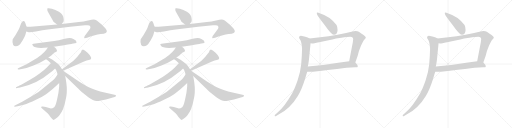
t = 0.00 s
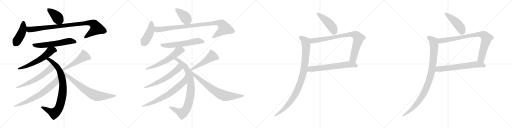
t = 4.44 s
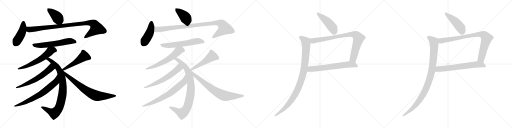
t = 8.88 s
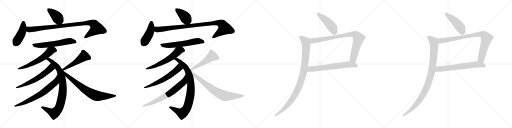
t = 13.32 s
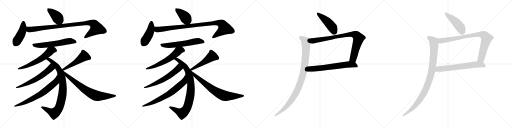
t = 17.75 s
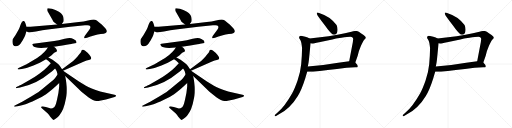
t = 22.19 s

The animated SVG that drew these frames (rendered in a browser with its animation timeline set to each time). Animation: 28 CSS @keyframes rules; one cycle of 22.19 s.

<svg version="1.1" viewBox="0 0 4096 1024" xmlns="http://www.w3.org/2000/svg">
  <g stroke="lightgray" stroke-dasharray="1,1" stroke-width="1" transform="scale(4, 4)">
    <line x1="0" y1="0" x2="256" y2="256"></line>
    <line x1="256" y1="0" x2="0" y2="256"></line>
    <line x1="128" y1="0" x2="128" y2="256"></line>
    <line x1="0" y1="128" x2="256" y2="128"></line>
    <line x1="256" y1="0" x2="512" y2="256"></line>
    <line x1="512" y1="0" x2="256" y2="256"></line>
    <line x1="384" y1="0" x2="384" y2="256"></line>
    <line x1="256" y1="128" x2="512" y2="128"></line>
    <line x1="512" y1="0" x2="768" y2="256"></line>
    <line x1="768" y1="0" x2="512" y2="256"></line>
    <line x1="640" y1="0" x2="640" y2="256"></line>
    <line x1="512" y1="128" x2="768" y2="128"></line>
    <line x1="768" y1="0" x2="1024" y2="256"></line>
    <line x1="1024" y1="0" x2="768" y2="256"></line>
    <line x1="896" y1="0" x2="896" y2="256"></line>
    <line x1="768" y1="128" x2="1024" y2="128"></line>
  </g>
<g transform="scale(1, -1) translate(0, -850)">
   <style type="text/css">
    @keyframes keyframes0 {
      from {
       stroke: black;
       stroke-dashoffset: 403;
       stroke-width: 128;
       }
       57% {
       animation-timing-function: step-end;
       stroke: black;
       stroke-dashoffset: 0;
       stroke-width: 128;
       }
       to {
       stroke: black;
       stroke-width: 1024;
       }
       }
       #make-me-a-hanzi-animation-0 {
         animation: keyframes0 0.577962s both;
         animation-delay: 0.000000s;
         animation-timing-function: linear;
       }
    @keyframes keyframes1 {
      from {
       stroke: black;
       stroke-dashoffset: 437;
       stroke-width: 128;
       }
       59% {
       animation-timing-function: step-end;
       stroke: black;
       stroke-dashoffset: 0;
       stroke-width: 128;
       }
       to {
       stroke: black;
       stroke-width: 1024;
       }
       }
       #make-me-a-hanzi-animation-1 {
         animation: keyframes1 0.605632s both;
         animation-delay: 0.577962s;
         animation-timing-function: linear;
       }
    @keyframes keyframes2 {
      from {
       stroke: black;
       stroke-dashoffset: 960;
       stroke-width: 128;
       }
       76% {
       animation-timing-function: step-end;
       stroke: black;
       stroke-dashoffset: 0;
       stroke-width: 128;
       }
       to {
       stroke: black;
       stroke-width: 1024;
       }
       }
       #make-me-a-hanzi-animation-2 {
         animation: keyframes2 1.031250s both;
         animation-delay: 1.183594s;
         animation-timing-function: linear;
       }
    @keyframes keyframes3 {
      from {
       stroke: black;
       stroke-dashoffset: 597;
       stroke-width: 128;
       }
       66% {
       animation-timing-function: step-end;
       stroke: black;
       stroke-dashoffset: 0;
       stroke-width: 128;
       }
       to {
       stroke: black;
       stroke-width: 1024;
       }
       }
       #make-me-a-hanzi-animation-3 {
         animation: keyframes3 0.735840s both;
         animation-delay: 2.214844s;
         animation-timing-function: linear;
       }
    @keyframes keyframes4 {
      from {
       stroke: black;
       stroke-dashoffset: 596;
       stroke-width: 128;
       }
       66% {
       animation-timing-function: step-end;
       stroke: black;
       stroke-dashoffset: 0;
       stroke-width: 128;
       }
       to {
       stroke: black;
       stroke-width: 1024;
       }
       }
       #make-me-a-hanzi-animation-4 {
         animation: keyframes4 0.735026s both;
         animation-delay: 2.950684s;
         animation-timing-function: linear;
       }
    @keyframes keyframes5 {
      from {
       stroke: black;
       stroke-dashoffset: 866;
       stroke-width: 128;
       }
       74% {
       animation-timing-function: step-end;
       stroke: black;
       stroke-dashoffset: 0;
       stroke-width: 128;
       }
       to {
       stroke: black;
       stroke-width: 1024;
       }
       }
       #make-me-a-hanzi-animation-5 {
         animation: keyframes5 0.954753s both;
         animation-delay: 3.685710s;
         animation-timing-function: linear;
       }
    @keyframes keyframes6 {
      from {
       stroke: black;
       stroke-dashoffset: 602;
       stroke-width: 128;
       }
       66% {
       animation-timing-function: step-end;
       stroke: black;
       stroke-dashoffset: 0;
       stroke-width: 128;
       }
       to {
       stroke: black;
       stroke-width: 1024;
       }
       }
       #make-me-a-hanzi-animation-6 {
         animation: keyframes6 0.739909s both;
         animation-delay: 4.640463s;
         animation-timing-function: linear;
       }
    @keyframes keyframes7 {
      from {
       stroke: black;
       stroke-dashoffset: 692;
       stroke-width: 128;
       }
       69% {
       animation-timing-function: step-end;
       stroke: black;
       stroke-dashoffset: 0;
       stroke-width: 128;
       }
       to {
       stroke: black;
       stroke-width: 1024;
       }
       }
       #make-me-a-hanzi-animation-7 {
         animation: keyframes7 0.813151s both;
         animation-delay: 5.380372s;
         animation-timing-function: linear;
       }
    @keyframes keyframes8 {
      from {
       stroke: black;
       stroke-dashoffset: 502;
       stroke-width: 128;
       }
       62% {
       animation-timing-function: step-end;
       stroke: black;
       stroke-dashoffset: 0;
       stroke-width: 128;
       }
       to {
       stroke: black;
       stroke-width: 1024;
       }
       }
       #make-me-a-hanzi-animation-8 {
         animation: keyframes8 0.658529s both;
         animation-delay: 6.193523s;
         animation-timing-function: linear;
       }
    @keyframes keyframes9 {
      from {
       stroke: black;
       stroke-dashoffset: 732;
       stroke-width: 128;
       }
       70% {
       animation-timing-function: step-end;
       stroke: black;
       stroke-dashoffset: 0;
       stroke-width: 128;
       }
       to {
       stroke: black;
       stroke-width: 1024;
       }
       }
       #make-me-a-hanzi-animation-9 {
         animation: keyframes9 0.845703s both;
         animation-delay: 6.852052s;
         animation-timing-function: linear;
       }
    @keyframes keyframes10 {
      from {
       stroke: black;
       stroke-dashoffset: 403;
       stroke-width: 128;
       }
       57% {
       animation-timing-function: step-end;
       stroke: black;
       stroke-dashoffset: 0;
       stroke-width: 128;
       }
       to {
       stroke: black;
       stroke-width: 1024;
       }
       }
       #make-me-a-hanzi-animation-10 {
         animation: keyframes10 0.577962s both;
         animation-delay: 7.697755s;
         animation-timing-function: linear;
       }
    @keyframes keyframes11 {
      from {
       stroke: black;
       stroke-dashoffset: 437;
       stroke-width: 128;
       }
       59% {
       animation-timing-function: step-end;
       stroke: black;
       stroke-dashoffset: 0;
       stroke-width: 128;
       }
       to {
       stroke: black;
       stroke-width: 1024;
       }
       }
       #make-me-a-hanzi-animation-11 {
         animation: keyframes11 0.605632s both;
         animation-delay: 8.275717s;
         animation-timing-function: linear;
       }
    @keyframes keyframes12 {
      from {
       stroke: black;
       stroke-dashoffset: 960;
       stroke-width: 128;
       }
       76% {
       animation-timing-function: step-end;
       stroke: black;
       stroke-dashoffset: 0;
       stroke-width: 128;
       }
       to {
       stroke: black;
       stroke-width: 1024;
       }
       }
       #make-me-a-hanzi-animation-12 {
         animation: keyframes12 1.031250s both;
         animation-delay: 8.881349s;
         animation-timing-function: linear;
       }
    @keyframes keyframes13 {
      from {
       stroke: black;
       stroke-dashoffset: 597;
       stroke-width: 128;
       }
       66% {
       animation-timing-function: step-end;
       stroke: black;
       stroke-dashoffset: 0;
       stroke-width: 128;
       }
       to {
       stroke: black;
       stroke-width: 1024;
       }
       }
       #make-me-a-hanzi-animation-13 {
         animation: keyframes13 0.735840s both;
         animation-delay: 9.912599s;
         animation-timing-function: linear;
       }
    @keyframes keyframes14 {
      from {
       stroke: black;
       stroke-dashoffset: 596;
       stroke-width: 128;
       }
       66% {
       animation-timing-function: step-end;
       stroke: black;
       stroke-dashoffset: 0;
       stroke-width: 128;
       }
       to {
       stroke: black;
       stroke-width: 1024;
       }
       }
       #make-me-a-hanzi-animation-14 {
         animation: keyframes14 0.735026s both;
         animation-delay: 10.648439s;
         animation-timing-function: linear;
       }
    @keyframes keyframes15 {
      from {
       stroke: black;
       stroke-dashoffset: 866;
       stroke-width: 128;
       }
       74% {
       animation-timing-function: step-end;
       stroke: black;
       stroke-dashoffset: 0;
       stroke-width: 128;
       }
       to {
       stroke: black;
       stroke-width: 1024;
       }
       }
       #make-me-a-hanzi-animation-15 {
         animation: keyframes15 0.954753s both;
         animation-delay: 11.383465s;
         animation-timing-function: linear;
       }
    @keyframes keyframes16 {
      from {
       stroke: black;
       stroke-dashoffset: 602;
       stroke-width: 128;
       }
       66% {
       animation-timing-function: step-end;
       stroke: black;
       stroke-dashoffset: 0;
       stroke-width: 128;
       }
       to {
       stroke: black;
       stroke-width: 1024;
       }
       }
       #make-me-a-hanzi-animation-16 {
         animation: keyframes16 0.739909s both;
         animation-delay: 12.338218s;
         animation-timing-function: linear;
       }
    @keyframes keyframes17 {
      from {
       stroke: black;
       stroke-dashoffset: 692;
       stroke-width: 128;
       }
       69% {
       animation-timing-function: step-end;
       stroke: black;
       stroke-dashoffset: 0;
       stroke-width: 128;
       }
       to {
       stroke: black;
       stroke-width: 1024;
       }
       }
       #make-me-a-hanzi-animation-17 {
         animation: keyframes17 0.813151s both;
         animation-delay: 13.078127s;
         animation-timing-function: linear;
       }
    @keyframes keyframes18 {
      from {
       stroke: black;
       stroke-dashoffset: 502;
       stroke-width: 128;
       }
       62% {
       animation-timing-function: step-end;
       stroke: black;
       stroke-dashoffset: 0;
       stroke-width: 128;
       }
       to {
       stroke: black;
       stroke-width: 1024;
       }
       }
       #make-me-a-hanzi-animation-18 {
         animation: keyframes18 0.658529s both;
         animation-delay: 13.891278s;
         animation-timing-function: linear;
       }
    @keyframes keyframes19 {
      from {
       stroke: black;
       stroke-dashoffset: 732;
       stroke-width: 128;
       }
       70% {
       animation-timing-function: step-end;
       stroke: black;
       stroke-dashoffset: 0;
       stroke-width: 128;
       }
       to {
       stroke: black;
       stroke-width: 1024;
       }
       }
       #make-me-a-hanzi-animation-19 {
         animation: keyframes19 0.845703s both;
         animation-delay: 14.549807s;
         animation-timing-function: linear;
       }
    @keyframes keyframes20 {
      from {
       stroke: black;
       stroke-dashoffset: 459;
       stroke-width: 128;
       }
       60% {
       animation-timing-function: step-end;
       stroke: black;
       stroke-dashoffset: 0;
       stroke-width: 128;
       }
       to {
       stroke: black;
       stroke-width: 1024;
       }
       }
       #make-me-a-hanzi-animation-20 {
         animation: keyframes20 0.623535s both;
         animation-delay: 15.395510s;
         animation-timing-function: linear;
       }
    @keyframes keyframes21 {
      from {
       stroke: black;
       stroke-dashoffset: 856;
       stroke-width: 128;
       }
       74% {
       animation-timing-function: step-end;
       stroke: black;
       stroke-dashoffset: 0;
       stroke-width: 128;
       }
       to {
       stroke: black;
       stroke-width: 1024;
       }
       }
       #make-me-a-hanzi-animation-21 {
         animation: keyframes21 0.946615s both;
         animation-delay: 16.019045s;
         animation-timing-function: linear;
       }
    @keyframes keyframes22 {
      from {
       stroke: black;
       stroke-dashoffset: 657;
       stroke-width: 128;
       }
       68% {
       animation-timing-function: step-end;
       stroke: black;
       stroke-dashoffset: 0;
       stroke-width: 128;
       }
       to {
       stroke: black;
       stroke-width: 1024;
       }
       }
       #make-me-a-hanzi-animation-22 {
         animation: keyframes22 0.784668s both;
         animation-delay: 16.965660s;
         animation-timing-function: linear;
       }
    @keyframes keyframes23 {
      from {
       stroke: black;
       stroke-dashoffset: 975;
       stroke-width: 128;
       }
       76% {
       animation-timing-function: step-end;
       stroke: black;
       stroke-dashoffset: 0;
       stroke-width: 128;
       }
       to {
       stroke: black;
       stroke-width: 1024;
       }
       }
       #make-me-a-hanzi-animation-23 {
         animation: keyframes23 1.043457s both;
         animation-delay: 17.750328s;
         animation-timing-function: linear;
       }
    @keyframes keyframes24 {
      from {
       stroke: black;
       stroke-dashoffset: 459;
       stroke-width: 128;
       }
       60% {
       animation-timing-function: step-end;
       stroke: black;
       stroke-dashoffset: 0;
       stroke-width: 128;
       }
       to {
       stroke: black;
       stroke-width: 1024;
       }
       }
       #make-me-a-hanzi-animation-24 {
         animation: keyframes24 0.623535s both;
         animation-delay: 18.793785s;
         animation-timing-function: linear;
       }
    @keyframes keyframes25 {
      from {
       stroke: black;
       stroke-dashoffset: 856;
       stroke-width: 128;
       }
       74% {
       animation-timing-function: step-end;
       stroke: black;
       stroke-dashoffset: 0;
       stroke-width: 128;
       }
       to {
       stroke: black;
       stroke-width: 1024;
       }
       }
       #make-me-a-hanzi-animation-25 {
         animation: keyframes25 0.946615s both;
         animation-delay: 19.417320s;
         animation-timing-function: linear;
       }
    @keyframes keyframes26 {
      from {
       stroke: black;
       stroke-dashoffset: 657;
       stroke-width: 128;
       }
       68% {
       animation-timing-function: step-end;
       stroke: black;
       stroke-dashoffset: 0;
       stroke-width: 128;
       }
       to {
       stroke: black;
       stroke-width: 1024;
       }
       }
       #make-me-a-hanzi-animation-26 {
         animation: keyframes26 0.784668s both;
         animation-delay: 20.363935s;
         animation-timing-function: linear;
       }
    @keyframes keyframes27 {
      from {
       stroke: black;
       stroke-dashoffset: 975;
       stroke-width: 128;
       }
       76% {
       animation-timing-function: step-end;
       stroke: black;
       stroke-dashoffset: 0;
       stroke-width: 128;
       }
       to {
       stroke: black;
       stroke-width: 1024;
       }
       }
       #make-me-a-hanzi-animation-27 {
         animation: keyframes27 1.043457s both;
         animation-delay: 21.148603s;
         animation-timing-function: linear;
       }
</style>
<path d="M 435.5 669.5 L 456.5 653.5 C 478.5 636.5 478.5 636.5 494.5 658.5 L 508.5 677.5 Q 509.5 682.5 509.5 695.5 Q 508.5 734.5 471.5 756.5 Q 442.5 772.5 415.5 780.5 Q 389.5 787.5 380.5 783.5 Q 378.5 782.5 378.5 773.5 Q 375.5 765.5 387.5 747.5 L 420.5 690.5 Q 424.5 677.5 435.5 669.5 Z" fill="lightgray"></path> 
<path d="M 212.5 635.5 L 202.5 665.5 Q 194.5 694.5 175.5 673.5 Q 168.5 663.5 161.5 644.5 Q 155.5 624.5 148.5 611.5 L 124.5 569.5 L 101.5 536.5 Q 95.5 508.5 105.5 489.5 Q 112.5 479.5 125.5 479.5 Q 139.5 479.5 151.5 488.5 Q 163.5 497.5 180.5 526.5 Q 197.5 554.5 202.5 570.5 L 210.5 597.5 L 212.5 635.5 Z" fill="lightgray"></path> 
<path d="M 456.5 653.5 L 244.5 635.5 L 212.5 635.5 C 182.5 635.5 181.5 604.5 210.5 597.5 L 223.5 594.5 Q 233.5 588.5 287.5 598.5 Q 341.5 607.5 382.5 613.5 L 561.5 636.5 L 679.5 647.5 Q 710.5 649.5 714.5 646.5 Q 732.5 637.5 714.5 611.5 L 677.5 561.5 Q 671.5 549.5 674.5 545.5 Q 677.5 541.5 696.5 547.5 L 723.5 557.5 L 765.5 569.5 Q 776.5 573.5 805.5 577.5 Q 834.5 580.5 845.5 586.5 Q 853.5 593.5 854.5 598.5 Q 855.5 603.5 847.5 617.5 Q 829.5 637.5 813.5 653.5 Q 780.5 682.5 770.5 687.5 Q 760.5 692.5 750.5 694.5 Q 740.5 695.5 704.5 686.5 Q 669.5 677.5 630.5 673.5 L 494.5 658.5 L 456.5 653.5 Z" fill="lightgray"></path> 
<path d="M 431.5 475.5 L 498.5 485.5 Q 574.5 498.5 576.5 499.5 L 599.5 503.5 Q 612.5 506.5 612.5 512.5 Q 612.5 526.5 587.5 538.5 Q 572.5 545.5 557.5 545.5 Q 542.5 545.5 517.5 539.5 Q 465.5 524.5 433.5 521.5 L 267.5 500.5 Q 261.5 499.5 258.5 497.5 Q 256.5 495.5 263.5 483.5 Q 278.5 459.5 382.5 469.5 L 431.5 475.5 Z" fill="lightgray"></path> 
<path d="M 387.5 389.5 L 410.5 405.5 L 433.5 427.5 Q 456.5 437.5 456.5 441.5 Q 452.5 462.5 441.5 467.5 L 431.5 475.5 C 408.5 494.5 399.5 494.5 382.5 469.5 L 370.5 452.5 Q 339.5 411.5 269.5 369.5 L 212.5 335.5 L 148.5 305.5 Q 141.5 300.5 140.5 297.5 Q 140.5 293.5 152.5 294.5 L 174.5 297.5 Q 211.5 302.5 267.5 325.5 L 318.5 348.5 L 368.5 375.5 L 387.5 389.5 Z" fill="lightgray"></path> 
<path d="M 496.5 296.5 L 477.5 323.5 Q 473.5 331.5 452.5 347.5 L 420.5 371.5 L 387.5 389.5 C 361.5 403.5 343.5 392.5 368.5 375.5 L 385.5 363.5 L 406.5 344.5 L 440.5 302.5 L 448.5 289.5 Q 454.5 282.5 460.5 253.5 L 473.5 185.5 L 473.5 157.5 Q 469.5 106.5 456.5 53.5 Q 444.5 -0.5 433.5 -7.5 Q 412.5 -22.5 393.5 -14.5 L 366.5 -6.5 L 342.5 -2.5 Q 331.5 -1.5 330.5 -4.5 Q 326.5 -7.5 332.5 -13.5 L 382.5 -58.5 Q 396.5 -73.5 400.5 -81.5 L 414.5 -98.5 L 424.5 -108.5 Q 430.5 -111.5 447.5 -98.5 Q 464.5 -86.5 475.5 -71.5 Q 511.5 -28.5 525.5 53.5 Q 529.5 71.5 531.5 84.5 Q 534.5 96.5 534.5 136.5 Q 534.5 176.5 521.5 242.5 L 504.5 284.5 L 496.5 296.5 Z" fill="lightgray"></path> 
<path d="M 406.5 344.5 L 374.5 309.5 Q 355.5 288.5 314.5 260.5 Q 273.5 231.5 246.5 215.5 L 187.5 182.5 Q 148.5 162.5 139.5 158.5 Q 130.5 154.5 128.5 151.5 Q 126.5 147.5 128.5 145.5 Q 131.5 144.5 137.5 145.5 L 160.5 149.5 Q 293.5 177.5 395.5 263.5 Q 422.5 283.5 440.5 302.5 C 461.5 323.5 426.5 366.5 406.5 344.5 Z" fill="lightgray"></path> 
<path d="M 460.5 253.5 L 442.5 227.5 Q 439.5 219.5 384.5 175.5 Q 330.5 130.5 315.5 119.5 Q 300.5 107.5 249.5 77.5 L 177.5 35.5 L 122.5 8.5 Q 112.5 4.5 112.5 -0.5 Q 114.5 -5.5 128.5 -2.5 L 141.5 -0.5 Q 177.5 7.5 204.5 16.5 Q 232.5 24.5 283.5 49.5 Q 335.5 73.5 368.5 96.5 Q 414.5 127.5 473.5 185.5 C 495.5 206.5 477.5 278.5 460.5 253.5 Z" fill="lightgray"></path> 
<path d="M 504.5 284.5 L 672.5 357.5 Q 694.5 367.5 710.5 370.5 Q 726.5 373.5 727.5 377.5 Q 737.5 390.5 700.5 427.5 Q 677.5 446.5 668.5 451.5 Q 659.5 453.5 656.5 452.5 Q 653.5 450.5 651.5 442.5 Q 650.5 434.5 632.5 413.5 Q 621.5 399.5 605.5 381.5 Q 585.5 360.5 574.5 353.5 L 496.5 296.5 C 472.5 278.5 476.5 272.5 504.5 284.5 Z" fill="lightgray"></path> 
<path d="M 521.5 242.5 L 645.5 122.5 Q 657.5 111.5 706.5 71.5 Q 745.5 42.5 773.5 41.5 Q 781.5 40.5 807.5 45.5 L 847.5 53.5 L 916.5 73.5 Q 927.5 78.5 927.5 82.5 Q 928.5 85.5 924.5 89.5 L 801.5 118.5 Q 724.5 141.5 683.5 166.5 L 628.5 199.5 L 504.5 284.5 C 479.5 301.5 499.5 263.5 521.5 242.5 Z" fill="lightgray"></path> 
<path d="M 1459.5 669.5 L 1480.5 653.5 C 1502.5 636.5 1502.5 636.5 1518.5 658.5 L 1532.5 677.5 Q 1533.5 682.5 1533.5 695.5 Q 1532.5 734.5 1495.5 756.5 Q 1466.5 772.5 1439.5 780.5 Q 1413.5 787.5 1404.5 783.5 Q 1402.5 782.5 1402.5 773.5 Q 1399.5 765.5 1411.5 747.5 L 1444.5 690.5 Q 1448.5 677.5 1459.5 669.5 Z" fill="lightgray"></path> 
<path d="M 1236.5 635.5 L 1226.5 665.5 Q 1218.5 694.5 1199.5 673.5 Q 1192.5 663.5 1185.5 644.5 Q 1179.5 624.5 1172.5 611.5 L 1148.5 569.5 L 1125.5 536.5 Q 1119.5 508.5 1129.5 489.5 Q 1136.5 479.5 1149.5 479.5 Q 1163.5 479.5 1175.5 488.5 Q 1187.5 497.5 1204.5 526.5 Q 1221.5 554.5 1226.5 570.5 L 1234.5 597.5 L 1236.5 635.5 Z" fill="lightgray"></path> 
<path d="M 1480.5 653.5 L 1268.5 635.5 L 1236.5 635.5 C 1206.5 635.5 1205.5 604.5 1234.5 597.5 L 1247.5 594.5 Q 1257.5 588.5 1311.5 598.5 Q 1365.5 607.5 1406.5 613.5 L 1585.5 636.5 L 1703.5 647.5 Q 1734.5 649.5 1738.5 646.5 Q 1756.5 637.5 1738.5 611.5 L 1701.5 561.5 Q 1695.5 549.5 1698.5 545.5 Q 1701.5 541.5 1720.5 547.5 L 1747.5 557.5 L 1789.5 569.5 Q 1800.5 573.5 1829.5 577.5 Q 1858.5 580.5 1869.5 586.5 Q 1877.5 593.5 1878.5 598.5 Q 1879.5 603.5 1871.5 617.5 Q 1853.5 637.5 1837.5 653.5 Q 1804.5 682.5 1794.5 687.5 Q 1784.5 692.5 1774.5 694.5 Q 1764.5 695.5 1728.5 686.5 Q 1693.5 677.5 1654.5 673.5 L 1518.5 658.5 L 1480.5 653.5 Z" fill="lightgray"></path> 
<path d="M 1455.5 475.5 L 1522.5 485.5 Q 1598.5 498.5 1600.5 499.5 L 1623.5 503.5 Q 1636.5 506.5 1636.5 512.5 Q 1636.5 526.5 1611.5 538.5 Q 1596.5 545.5 1581.5 545.5 Q 1566.5 545.5 1541.5 539.5 Q 1489.5 524.5 1457.5 521.5 L 1291.5 500.5 Q 1285.5 499.5 1282.5 497.5 Q 1280.5 495.5 1287.5 483.5 Q 1302.5 459.5 1406.5 469.5 L 1455.5 475.5 Z" fill="lightgray"></path> 
<path d="M 1411.5 389.5 L 1434.5 405.5 L 1457.5 427.5 Q 1480.5 437.5 1480.5 441.5 Q 1476.5 462.5 1465.5 467.5 L 1455.5 475.5 C 1432.5 494.5 1423.5 494.5 1406.5 469.5 L 1394.5 452.5 Q 1363.5 411.5 1293.5 369.5 L 1236.5 335.5 L 1172.5 305.5 Q 1165.5 300.5 1164.5 297.5 Q 1164.5 293.5 1176.5 294.5 L 1198.5 297.5 Q 1235.5 302.5 1291.5 325.5 L 1342.5 348.5 L 1392.5 375.5 L 1411.5 389.5 Z" fill="lightgray"></path> 
<path d="M 1520.5 296.5 L 1501.5 323.5 Q 1497.5 331.5 1476.5 347.5 L 1444.5 371.5 L 1411.5 389.5 C 1385.5 403.5 1367.5 392.5 1392.5 375.5 L 1409.5 363.5 L 1430.5 344.5 L 1464.5 302.5 L 1472.5 289.5 Q 1478.5 282.5 1484.5 253.5 L 1497.5 185.5 L 1497.5 157.5 Q 1493.5 106.5 1480.5 53.5 Q 1468.5 -0.5 1457.5 -7.5 Q 1436.5 -22.5 1417.5 -14.5 L 1390.5 -6.5 L 1366.5 -2.5 Q 1355.5 -1.5 1354.5 -4.5 Q 1350.5 -7.5 1356.5 -13.5 L 1406.5 -58.5 Q 1420.5 -73.5 1424.5 -81.5 L 1438.5 -98.5 L 1448.5 -108.5 Q 1454.5 -111.5 1471.5 -98.5 Q 1488.5 -86.5 1499.5 -71.5 Q 1535.5 -28.5 1549.5 53.5 Q 1553.5 71.5 1555.5 84.5 Q 1558.5 96.5 1558.5 136.5 Q 1558.5 176.5 1545.5 242.5 L 1528.5 284.5 L 1520.5 296.5 Z" fill="lightgray"></path> 
<path d="M 1430.5 344.5 L 1398.5 309.5 Q 1379.5 288.5 1338.5 260.5 Q 1297.5 231.5 1270.5 215.5 L 1211.5 182.5 Q 1172.5 162.5 1163.5 158.5 Q 1154.5 154.5 1152.5 151.5 Q 1150.5 147.5 1152.5 145.5 Q 1155.5 144.5 1161.5 145.5 L 1184.5 149.5 Q 1317.5 177.5 1419.5 263.5 Q 1446.5 283.5 1464.5 302.5 C 1485.5 323.5 1450.5 366.5 1430.5 344.5 Z" fill="lightgray"></path> 
<path d="M 1484.5 253.5 L 1466.5 227.5 Q 1463.5 219.5 1408.5 175.5 Q 1354.5 130.5 1339.5 119.5 Q 1324.5 107.5 1273.5 77.5 L 1201.5 35.5 L 1146.5 8.5 Q 1136.5 4.5 1136.5 -0.5 Q 1138.5 -5.5 1152.5 -2.5 L 1165.5 -0.5 Q 1201.5 7.5 1228.5 16.5 Q 1256.5 24.5 1307.5 49.5 Q 1359.5 73.5 1392.5 96.5 Q 1438.5 127.5 1497.5 185.5 C 1519.5 206.5 1501.5 278.5 1484.5 253.5 Z" fill="lightgray"></path> 
<path d="M 1528.5 284.5 L 1696.5 357.5 Q 1718.5 367.5 1734.5 370.5 Q 1750.5 373.5 1751.5 377.5 Q 1761.5 390.5 1724.5 427.5 Q 1701.5 446.5 1692.5 451.5 Q 1683.5 453.5 1680.5 452.5 Q 1677.5 450.5 1675.5 442.5 Q 1674.5 434.5 1656.5 413.5 Q 1645.5 399.5 1629.5 381.5 Q 1609.5 360.5 1598.5 353.5 L 1520.5 296.5 C 1496.5 278.5 1500.5 272.5 1528.5 284.5 Z" fill="lightgray"></path> 
<path d="M 1545.5 242.5 L 1669.5 122.5 Q 1681.5 111.5 1730.5 71.5 Q 1769.5 42.5 1797.5 41.5 Q 1805.5 40.5 1831.5 45.5 L 1871.5 53.5 L 1940.5 73.5 Q 1951.5 78.5 1951.5 82.5 Q 1952.5 85.5 1948.5 89.5 L 1825.5 118.5 Q 1748.5 141.5 1707.5 166.5 L 1652.5 199.5 L 1528.5 284.5 C 1503.5 301.5 1523.5 263.5 1545.5 242.5 Z" fill="lightgray"></path> 
<path d="M 2636.5 707.0 Q 2588.5 735.0 2547.5 748.0 Q 2529.5 756.0 2535.5 739.0 Q 2535.5 729.0 2598.5 649.0 Q 2649.5 575.0 2671.5 572.0 Q 2699.5 575.0 2700.5 611.0 Q 2701.5 632.0 2692.5 651.0 Q 2671.5 680.0 2636.5 707.0 Z" fill="lightgray"></path> 
<path d="M 2842.5 350.0 L 2861.5 405.0 Q 2866.5 435.0 2888.5 486.0 L 2902.5 515.0 Q 2908.5 527.0 2917.5 536.0 Q 2927.5 544.0 2926.5 550.0 Q 2926.5 556.0 2908.5 570.0 Q 2890.5 583.0 2870.5 596.0 Q 2851.5 608.0 2811.5 597.0 Q 2763.5 584.0 2699.5 573.0 L 2628.5 561.0 L 2476.5 542.0 C 2446.5 538.0 2454.5 505.0 2484.5 504.0 L 2496.5 503.0 Q 2507.5 503.0 2552.5 513.0 L 2658.5 535.0 Q 2681.5 541.0 2731.5 548.0 Q 2781.5 555.0 2803.5 556.0 Q 2825.5 556.0 2825.5 536.0 L 2822.5 513.0 L 2793.5 361.0 C 2787.5 332.0 2832.5 322.0 2842.5 350.0 Z" fill="lightgray"></path> 
<path d="M 2457.5 277.0 L 2483.5 277.0 Q 2489.5 276.0 2504.5 277.0 L 2558.5 283.0 Q 2592.5 286.0 2621.5 290.0 L 2695.5 299.0 Q 2776.5 309.0 2841.5 312.0 Q 2862.5 311.0 2862.5 319.0 Q 2862.5 330.0 2842.5 350.0 C 2827.5 366.0 2823.5 365.0 2793.5 361.0 L 2705.5 349.0 Q 2580.5 327.0 2462.5 319.0 C 2432.5 317.0 2427.5 277.0 2457.5 277.0 Z" fill="lightgray"></path> 
<path d="M 2392.5 551.0 Q 2392.5 545.0 2396.5 540.0 L 2404.5 527.0 Q 2412.5 512.0 2416.5 462.0 Q 2415.5 400.0 2409.5 336.0 Q 2403.5 272.0 2380.5 207.0 Q 2357.5 141.0 2337.5 105.0 Q 2279.5 1.0 2218.5 -52.0 L 2200.5 -67.0 Q 2192.5 -80.0 2201.5 -80.0 Q 2205.5 -80.0 2208.5 -78.0 L 2228.5 -66.0 Q 2321.5 -18.0 2382.5 83.0 Q 2412.5 131.0 2441.5 223.0 L 2457.5 277.0 L 2462.5 319.0 L 2468.5 350.0 Q 2471.5 371.0 2473.5 393.0 L 2484.5 504.0 C 2487.5 534.0 2487.5 536.0 2476.5 542.0 Q 2463.5 551.0 2442.5 557.0 L 2416.5 563.0 Q 2392.5 569.0 2392.5 551.0 Z" fill="lightgray"></path> 
<path d="M 3660.5 707.0 Q 3612.5 735.0 3571.5 748.0 Q 3553.5 756.0 3559.5 739.0 Q 3559.5 729.0 3622.5 649.0 Q 3673.5 575.0 3695.5 572.0 Q 3723.5 575.0 3724.5 611.0 Q 3725.5 632.0 3716.5 651.0 Q 3695.5 680.0 3660.5 707.0 Z" fill="lightgray"></path> 
<path d="M 3866.5 350.0 L 3885.5 405.0 Q 3890.5 435.0 3912.5 486.0 L 3926.5 515.0 Q 3932.5 527.0 3941.5 536.0 Q 3951.5 544.0 3950.5 550.0 Q 3950.5 556.0 3932.5 570.0 Q 3914.5 583.0 3894.5 596.0 Q 3875.5 608.0 3835.5 597.0 Q 3787.5 584.0 3723.5 573.0 L 3652.5 561.0 L 3500.5 542.0 C 3470.5 538.0 3478.5 505.0 3508.5 504.0 L 3520.5 503.0 Q 3531.5 503.0 3576.5 513.0 L 3682.5 535.0 Q 3705.5 541.0 3755.5 548.0 Q 3805.5 555.0 3827.5 556.0 Q 3849.5 556.0 3849.5 536.0 L 3846.5 513.0 L 3817.5 361.0 C 3811.5 332.0 3856.5 322.0 3866.5 350.0 Z" fill="lightgray"></path> 
<path d="M 3481.5 277.0 L 3507.5 277.0 Q 3513.5 276.0 3528.5 277.0 L 3582.5 283.0 Q 3616.5 286.0 3645.5 290.0 L 3719.5 299.0 Q 3800.5 309.0 3865.5 312.0 Q 3886.5 311.0 3886.5 319.0 Q 3886.5 330.0 3866.5 350.0 C 3851.5 366.0 3847.5 365.0 3817.5 361.0 L 3729.5 349.0 Q 3604.5 327.0 3486.5 319.0 C 3456.5 317.0 3451.5 277.0 3481.5 277.0 Z" fill="lightgray"></path> 
<path d="M 3416.5 551.0 Q 3416.5 545.0 3420.5 540.0 L 3428.5 527.0 Q 3436.5 512.0 3440.5 462.0 Q 3439.5 400.0 3433.5 336.0 Q 3427.5 272.0 3404.5 207.0 Q 3381.5 141.0 3361.5 105.0 Q 3303.5 1.0 3242.5 -52.0 L 3224.5 -67.0 Q 3216.5 -80.0 3225.5 -80.0 Q 3229.5 -80.0 3232.5 -78.0 L 3252.5 -66.0 Q 3345.5 -18.0 3406.5 83.0 Q 3436.5 131.0 3465.5 223.0 L 3481.5 277.0 L 3486.5 319.0 L 3492.5 350.0 Q 3495.5 371.0 3497.5 393.0 L 3508.5 504.0 C 3511.5 534.0 3511.5 536.0 3500.5 542.0 Q 3487.5 551.0 3466.5 557.0 L 3440.5 563.0 Q 3416.5 569.0 3416.5 551.0 Z" fill="lightgray"></path> 
      <clipPath id="make-me-a-hanzi-clip-0">
      <path d="M 435.5 669.5 L 456.5 653.5 C 478.5 636.5 478.5 636.5 494.5 658.5 L 508.5 677.5 Q 509.5 682.5 509.5 695.5 Q 508.5 734.5 471.5 756.5 Q 442.5 772.5 415.5 780.5 Q 389.5 787.5 380.5 783.5 Q 378.5 782.5 378.5 773.5 Q 375.5 765.5 387.5 747.5 L 420.5 690.5 Q 424.5 677.5 435.5 669.5 Z" fill="lightgray"></path>
      </clipPath>
      <path clip-path="url(#make-me-a-hanzi-clip-0)" d="M 385.5 777.5 L 446.5 725.5 L 486.5 671.5 " fill="none" id="make-me-a-hanzi-animation-0" stroke-dasharray="275 550" stroke-linecap="round"></path>

      <clipPath id="make-me-a-hanzi-clip-1">
      <path d="M 212.5 635.5 L 202.5 665.5 Q 194.5 694.5 175.5 673.5 Q 168.5 663.5 161.5 644.5 Q 155.5 624.5 148.5 611.5 L 124.5 569.5 L 101.5 536.5 Q 95.5 508.5 105.5 489.5 Q 112.5 479.5 125.5 479.5 Q 139.5 479.5 151.5 488.5 Q 163.5 497.5 180.5 526.5 Q 197.5 554.5 202.5 570.5 L 210.5 597.5 L 212.5 635.5 Z" fill="lightgray"></path>
      </clipPath>
      <path clip-path="url(#make-me-a-hanzi-clip-1)" d="M 188.5 668.5 L 178.5 599.5 L 124.5 502.5 " fill="none" id="make-me-a-hanzi-animation-1" stroke-dasharray="309 618" stroke-linecap="round"></path>

      <clipPath id="make-me-a-hanzi-clip-2">
      <path d="M 456.5 653.5 L 244.5 635.5 L 212.5 635.5 C 182.5 635.5 181.5 604.5 210.5 597.5 L 223.5 594.5 Q 233.5 588.5 287.5 598.5 Q 341.5 607.5 382.5 613.5 L 561.5 636.5 L 679.5 647.5 Q 710.5 649.5 714.5 646.5 Q 732.5 637.5 714.5 611.5 L 677.5 561.5 Q 671.5 549.5 674.5 545.5 Q 677.5 541.5 696.5 547.5 L 723.5 557.5 L 765.5 569.5 Q 776.5 573.5 805.5 577.5 Q 834.5 580.5 845.5 586.5 Q 853.5 593.5 854.5 598.5 Q 855.5 603.5 847.5 617.5 Q 829.5 637.5 813.5 653.5 Q 780.5 682.5 770.5 687.5 Q 760.5 692.5 750.5 694.5 Q 740.5 695.5 704.5 686.5 Q 669.5 677.5 630.5 673.5 L 494.5 658.5 L 456.5 653.5 Z" fill="lightgray"></path>
      </clipPath>
      <path clip-path="url(#make-me-a-hanzi-clip-2)" d="M 217.5 628.5 L 230.5 615.5 L 243.5 613.5 L 719.5 669.5 L 746.5 661.5 L 771.5 621.5 L 678.5 549.5 " fill="none" id="make-me-a-hanzi-animation-2" stroke-dasharray="832 1664" stroke-linecap="round"></path>

      <clipPath id="make-me-a-hanzi-clip-3">
      <path d="M 431.5 475.5 L 498.5 485.5 Q 574.5 498.5 576.5 499.5 L 599.5 503.5 Q 612.5 506.5 612.5 512.5 Q 612.5 526.5 587.5 538.5 Q 572.5 545.5 557.5 545.5 Q 542.5 545.5 517.5 539.5 Q 465.5 524.5 433.5 521.5 L 267.5 500.5 Q 261.5 499.5 258.5 497.5 Q 256.5 495.5 263.5 483.5 Q 278.5 459.5 382.5 469.5 L 431.5 475.5 Z" fill="lightgray"></path>
      </clipPath>
      <path clip-path="url(#make-me-a-hanzi-clip-3)" d="M 265.5 492.5 L 296.5 485.5 L 346.5 487.5 L 508.5 509.5 L 543.5 519.5 L 569.5 521.5 L 601.5 514.5 " fill="none" id="make-me-a-hanzi-animation-3" stroke-dasharray="469 938" stroke-linecap="round"></path>

      <clipPath id="make-me-a-hanzi-clip-4">
      <path d="M 387.5 389.5 L 410.5 405.5 L 433.5 427.5 Q 456.5 437.5 456.5 441.5 Q 452.5 462.5 441.5 467.5 L 431.5 475.5 C 408.5 494.5 399.5 494.5 382.5 469.5 L 370.5 452.5 Q 339.5 411.5 269.5 369.5 L 212.5 335.5 L 148.5 305.5 Q 141.5 300.5 140.5 297.5 Q 140.5 293.5 152.5 294.5 L 174.5 297.5 Q 211.5 302.5 267.5 325.5 L 318.5 348.5 L 368.5 375.5 L 387.5 389.5 Z" fill="lightgray"></path>
      </clipPath>
      <path clip-path="url(#make-me-a-hanzi-clip-4)" d="M 445.5 447.5 L 424.5 450.5 L 404.5 441.5 L 350.5 394.5 L 291.5 358.5 L 225.5 325.5 L 147.5 298.5 " fill="none" id="make-me-a-hanzi-animation-4" stroke-dasharray="468 936" stroke-linecap="round"></path>

      <clipPath id="make-me-a-hanzi-clip-5">
      <path d="M 496.5 296.5 L 477.5 323.5 Q 473.5 331.5 452.5 347.5 L 420.5 371.5 L 387.5 389.5 C 361.5 403.5 343.5 392.5 368.5 375.5 L 385.5 363.5 L 406.5 344.5 L 440.5 302.5 L 448.5 289.5 Q 454.5 282.5 460.5 253.5 L 473.5 185.5 L 473.5 157.5 Q 469.5 106.5 456.5 53.5 Q 444.5 -0.5 433.5 -7.5 Q 412.5 -22.5 393.5 -14.5 L 366.5 -6.5 L 342.5 -2.5 Q 331.5 -1.5 330.5 -4.5 Q 326.5 -7.5 332.5 -13.5 L 382.5 -58.5 Q 396.5 -73.5 400.5 -81.5 L 414.5 -98.5 L 424.5 -108.5 Q 430.5 -111.5 447.5 -98.5 Q 464.5 -86.5 475.5 -71.5 Q 511.5 -28.5 525.5 53.5 Q 529.5 71.5 531.5 84.5 Q 534.5 96.5 534.5 136.5 Q 534.5 176.5 521.5 242.5 L 504.5 284.5 L 496.5 296.5 Z" fill="lightgray"></path>
      </clipPath>
      <path clip-path="url(#make-me-a-hanzi-clip-5)" d="M 375.5 376.5 L 388.5 375.5 L 417.5 356.5 L 458.5 314.5 L 480.5 277.5 L 501.5 194.5 L 503.5 127.5 L 479.5 6.5 L 449.5 -43.5 L 430.5 -54.5 L 337.5 -7.5 " fill="none" id="make-me-a-hanzi-animation-5" stroke-dasharray="738 1476" stroke-linecap="round"></path>

      <clipPath id="make-me-a-hanzi-clip-6">
      <path d="M 406.5 344.5 L 374.5 309.5 Q 355.5 288.5 314.5 260.5 Q 273.5 231.5 246.5 215.5 L 187.5 182.5 Q 148.5 162.5 139.5 158.5 Q 130.5 154.5 128.5 151.5 Q 126.5 147.5 128.5 145.5 Q 131.5 144.5 137.5 145.5 L 160.5 149.5 Q 293.5 177.5 395.5 263.5 Q 422.5 283.5 440.5 302.5 C 461.5 323.5 426.5 366.5 406.5 344.5 Z" fill="lightgray"></path>
      </clipPath>
      <path clip-path="url(#make-me-a-hanzi-clip-6)" d="M 405.5 334.5 L 405.5 304.5 L 327.5 240.5 L 237.5 189.5 L 133.5 148.5 " fill="none" id="make-me-a-hanzi-animation-6" stroke-dasharray="474 948" stroke-linecap="round"></path>

      <clipPath id="make-me-a-hanzi-clip-7">
      <path d="M 460.5 253.5 L 442.5 227.5 Q 439.5 219.5 384.5 175.5 Q 330.5 130.5 315.5 119.5 Q 300.5 107.5 249.5 77.5 L 177.5 35.5 L 122.5 8.5 Q 112.5 4.5 112.5 -0.5 Q 114.5 -5.5 128.5 -2.5 L 141.5 -0.5 Q 177.5 7.5 204.5 16.5 Q 232.5 24.5 283.5 49.5 Q 335.5 73.5 368.5 96.5 Q 414.5 127.5 473.5 185.5 C 495.5 206.5 477.5 278.5 460.5 253.5 Z" fill="lightgray"></path>
      </clipPath>
      <path clip-path="url(#make-me-a-hanzi-clip-7)" d="M 457.5 245.5 L 449.5 201.5 L 442.5 191.5 L 359.5 120.5 L 295.5 78.5 L 225.5 42.5 L 172.5 18.5 L 118.5 3.5 " fill="none" id="make-me-a-hanzi-animation-7" stroke-dasharray="564 1128" stroke-linecap="round"></path>

      <clipPath id="make-me-a-hanzi-clip-8">
      <path d="M 504.5 284.5 L 672.5 357.5 Q 694.5 367.5 710.5 370.5 Q 726.5 373.5 727.5 377.5 Q 737.5 390.5 700.5 427.5 Q 677.5 446.5 668.5 451.5 Q 659.5 453.5 656.5 452.5 Q 653.5 450.5 651.5 442.5 Q 650.5 434.5 632.5 413.5 Q 621.5 399.5 605.5 381.5 Q 585.5 360.5 574.5 353.5 L 496.5 296.5 C 472.5 278.5 476.5 272.5 504.5 284.5 Z" fill="lightgray"></path>
      </clipPath>
      <path clip-path="url(#make-me-a-hanzi-clip-8)" d="M 718.5 384.5 L 672.5 400.5 L 601.5 348.5 L 506.5 294.5 " fill="none" id="make-me-a-hanzi-animation-8" stroke-dasharray="374 748" stroke-linecap="round"></path>

      <clipPath id="make-me-a-hanzi-clip-9">
      <path d="M 521.5 242.5 L 645.5 122.5 Q 657.5 111.5 706.5 71.5 Q 745.5 42.5 773.5 41.5 Q 781.5 40.5 807.5 45.5 L 847.5 53.5 L 916.5 73.5 Q 927.5 78.5 927.5 82.5 Q 928.5 85.5 924.5 89.5 L 801.5 118.5 Q 724.5 141.5 683.5 166.5 L 628.5 199.5 L 504.5 284.5 C 479.5 301.5 499.5 263.5 521.5 242.5 Z" fill="lightgray"></path>
      </clipPath>
      <path clip-path="url(#make-me-a-hanzi-clip-9)" d="M 509.5 278.5 L 547.5 235.5 L 675.5 135.5 L 736.5 98.5 L 781.5 82.5 L 918.5 82.5 " fill="none" id="make-me-a-hanzi-animation-9" stroke-dasharray="604 1208" stroke-linecap="round"></path>

      <clipPath id="make-me-a-hanzi-clip-10">
      <path d="M 1459.5 669.5 L 1480.5 653.5 C 1502.5 636.5 1502.5 636.5 1518.5 658.5 L 1532.5 677.5 Q 1533.5 682.5 1533.5 695.5 Q 1532.5 734.5 1495.5 756.5 Q 1466.5 772.5 1439.5 780.5 Q 1413.5 787.5 1404.5 783.5 Q 1402.5 782.5 1402.5 773.5 Q 1399.5 765.5 1411.5 747.5 L 1444.5 690.5 Q 1448.5 677.5 1459.5 669.5 Z" fill="lightgray"></path>
      </clipPath>
      <path clip-path="url(#make-me-a-hanzi-clip-10)" d="M 1409.5 777.5 L 1470.5 725.5 L 1510.5 671.5 " fill="none" id="make-me-a-hanzi-animation-10" stroke-dasharray="275 550" stroke-linecap="round"></path>

      <clipPath id="make-me-a-hanzi-clip-11">
      <path d="M 1236.5 635.5 L 1226.5 665.5 Q 1218.5 694.5 1199.5 673.5 Q 1192.5 663.5 1185.5 644.5 Q 1179.5 624.5 1172.5 611.5 L 1148.5 569.5 L 1125.5 536.5 Q 1119.5 508.5 1129.5 489.5 Q 1136.5 479.5 1149.5 479.5 Q 1163.5 479.5 1175.5 488.5 Q 1187.5 497.5 1204.5 526.5 Q 1221.5 554.5 1226.5 570.5 L 1234.5 597.5 L 1236.5 635.5 Z" fill="lightgray"></path>
      </clipPath>
      <path clip-path="url(#make-me-a-hanzi-clip-11)" d="M 1212.5 668.5 L 1202.5 599.5 L 1148.5 502.5 " fill="none" id="make-me-a-hanzi-animation-11" stroke-dasharray="309 618" stroke-linecap="round"></path>

      <clipPath id="make-me-a-hanzi-clip-12">
      <path d="M 1480.5 653.5 L 1268.5 635.5 L 1236.5 635.5 C 1206.5 635.5 1205.5 604.5 1234.5 597.5 L 1247.5 594.5 Q 1257.5 588.5 1311.5 598.5 Q 1365.5 607.5 1406.5 613.5 L 1585.5 636.5 L 1703.5 647.5 Q 1734.5 649.5 1738.5 646.5 Q 1756.5 637.5 1738.5 611.5 L 1701.5 561.5 Q 1695.5 549.5 1698.5 545.5 Q 1701.5 541.5 1720.5 547.5 L 1747.5 557.5 L 1789.5 569.5 Q 1800.5 573.5 1829.5 577.5 Q 1858.5 580.5 1869.5 586.5 Q 1877.5 593.5 1878.5 598.5 Q 1879.5 603.5 1871.5 617.5 Q 1853.5 637.5 1837.5 653.5 Q 1804.5 682.5 1794.5 687.5 Q 1784.5 692.5 1774.5 694.5 Q 1764.5 695.5 1728.5 686.5 Q 1693.5 677.5 1654.5 673.5 L 1518.5 658.5 L 1480.5 653.5 Z" fill="lightgray"></path>
      </clipPath>
      <path clip-path="url(#make-me-a-hanzi-clip-12)" d="M 1241.5 628.5 L 1254.5 615.5 L 1267.5 613.5 L 1743.5 669.5 L 1770.5 661.5 L 1795.5 621.5 L 1702.5 549.5 " fill="none" id="make-me-a-hanzi-animation-12" stroke-dasharray="832 1664" stroke-linecap="round"></path>

      <clipPath id="make-me-a-hanzi-clip-13">
      <path d="M 1455.5 475.5 L 1522.5 485.5 Q 1598.5 498.5 1600.5 499.5 L 1623.5 503.5 Q 1636.5 506.5 1636.5 512.5 Q 1636.5 526.5 1611.5 538.5 Q 1596.5 545.5 1581.5 545.5 Q 1566.5 545.5 1541.5 539.5 Q 1489.5 524.5 1457.5 521.5 L 1291.5 500.5 Q 1285.5 499.5 1282.5 497.5 Q 1280.5 495.5 1287.5 483.5 Q 1302.5 459.5 1406.5 469.5 L 1455.5 475.5 Z" fill="lightgray"></path>
      </clipPath>
      <path clip-path="url(#make-me-a-hanzi-clip-13)" d="M 1289.5 492.5 L 1320.5 485.5 L 1370.5 487.5 L 1532.5 509.5 L 1567.5 519.5 L 1593.5 521.5 L 1625.5 514.5 " fill="none" id="make-me-a-hanzi-animation-13" stroke-dasharray="469 938" stroke-linecap="round"></path>

      <clipPath id="make-me-a-hanzi-clip-14">
      <path d="M 1411.5 389.5 L 1434.5 405.5 L 1457.5 427.5 Q 1480.5 437.5 1480.5 441.5 Q 1476.5 462.5 1465.5 467.5 L 1455.5 475.5 C 1432.5 494.5 1423.5 494.5 1406.5 469.5 L 1394.5 452.5 Q 1363.5 411.5 1293.5 369.5 L 1236.5 335.5 L 1172.5 305.5 Q 1165.5 300.5 1164.5 297.5 Q 1164.5 293.5 1176.5 294.5 L 1198.5 297.5 Q 1235.5 302.5 1291.5 325.5 L 1342.5 348.5 L 1392.5 375.5 L 1411.5 389.5 Z" fill="lightgray"></path>
      </clipPath>
      <path clip-path="url(#make-me-a-hanzi-clip-14)" d="M 1469.5 447.5 L 1448.5 450.5 L 1428.5 441.5 L 1374.5 394.5 L 1315.5 358.5 L 1249.5 325.5 L 1171.5 298.5 " fill="none" id="make-me-a-hanzi-animation-14" stroke-dasharray="468 936" stroke-linecap="round"></path>

      <clipPath id="make-me-a-hanzi-clip-15">
      <path d="M 1520.5 296.5 L 1501.5 323.5 Q 1497.5 331.5 1476.5 347.5 L 1444.5 371.5 L 1411.5 389.5 C 1385.5 403.5 1367.5 392.5 1392.5 375.5 L 1409.5 363.5 L 1430.5 344.5 L 1464.5 302.5 L 1472.5 289.5 Q 1478.5 282.5 1484.5 253.5 L 1497.5 185.5 L 1497.5 157.5 Q 1493.5 106.5 1480.5 53.5 Q 1468.5 -0.5 1457.5 -7.5 Q 1436.5 -22.5 1417.5 -14.5 L 1390.5 -6.5 L 1366.5 -2.5 Q 1355.5 -1.5 1354.5 -4.5 Q 1350.5 -7.5 1356.5 -13.5 L 1406.5 -58.5 Q 1420.5 -73.5 1424.5 -81.5 L 1438.5 -98.5 L 1448.5 -108.5 Q 1454.5 -111.5 1471.5 -98.5 Q 1488.5 -86.5 1499.5 -71.5 Q 1535.5 -28.5 1549.5 53.5 Q 1553.5 71.5 1555.5 84.5 Q 1558.5 96.5 1558.5 136.5 Q 1558.5 176.5 1545.5 242.5 L 1528.5 284.5 L 1520.5 296.5 Z" fill="lightgray"></path>
      </clipPath>
      <path clip-path="url(#make-me-a-hanzi-clip-15)" d="M 1399.5 376.5 L 1412.5 375.5 L 1441.5 356.5 L 1482.5 314.5 L 1504.5 277.5 L 1525.5 194.5 L 1527.5 127.5 L 1503.5 6.5 L 1473.5 -43.5 L 1454.5 -54.5 L 1361.5 -7.5 " fill="none" id="make-me-a-hanzi-animation-15" stroke-dasharray="738 1476" stroke-linecap="round"></path>

      <clipPath id="make-me-a-hanzi-clip-16">
      <path d="M 1430.5 344.5 L 1398.5 309.5 Q 1379.5 288.5 1338.5 260.5 Q 1297.5 231.5 1270.5 215.5 L 1211.5 182.5 Q 1172.5 162.5 1163.5 158.5 Q 1154.5 154.5 1152.5 151.5 Q 1150.5 147.5 1152.5 145.5 Q 1155.5 144.5 1161.5 145.5 L 1184.5 149.5 Q 1317.5 177.5 1419.5 263.5 Q 1446.5 283.5 1464.5 302.5 C 1485.5 323.5 1450.5 366.5 1430.5 344.5 Z" fill="lightgray"></path>
      </clipPath>
      <path clip-path="url(#make-me-a-hanzi-clip-16)" d="M 1429.5 334.5 L 1429.5 304.5 L 1351.5 240.5 L 1261.5 189.5 L 1157.5 148.5 " fill="none" id="make-me-a-hanzi-animation-16" stroke-dasharray="474 948" stroke-linecap="round"></path>

      <clipPath id="make-me-a-hanzi-clip-17">
      <path d="M 1484.5 253.5 L 1466.5 227.5 Q 1463.5 219.5 1408.5 175.5 Q 1354.5 130.5 1339.5 119.5 Q 1324.5 107.5 1273.5 77.5 L 1201.5 35.5 L 1146.5 8.5 Q 1136.5 4.5 1136.5 -0.5 Q 1138.5 -5.5 1152.5 -2.5 L 1165.5 -0.5 Q 1201.5 7.5 1228.5 16.5 Q 1256.5 24.5 1307.5 49.5 Q 1359.5 73.5 1392.5 96.5 Q 1438.5 127.5 1497.5 185.5 C 1519.5 206.5 1501.5 278.5 1484.5 253.5 Z" fill="lightgray"></path>
      </clipPath>
      <path clip-path="url(#make-me-a-hanzi-clip-17)" d="M 1481.5 245.5 L 1473.5 201.5 L 1466.5 191.5 L 1383.5 120.5 L 1319.5 78.5 L 1249.5 42.5 L 1196.5 18.5 L 1142.5 3.5 " fill="none" id="make-me-a-hanzi-animation-17" stroke-dasharray="564 1128" stroke-linecap="round"></path>

      <clipPath id="make-me-a-hanzi-clip-18">
      <path d="M 1528.5 284.5 L 1696.5 357.5 Q 1718.5 367.5 1734.5 370.5 Q 1750.5 373.5 1751.5 377.5 Q 1761.5 390.5 1724.5 427.5 Q 1701.5 446.5 1692.5 451.5 Q 1683.5 453.5 1680.5 452.5 Q 1677.5 450.5 1675.5 442.5 Q 1674.5 434.5 1656.5 413.5 Q 1645.5 399.5 1629.5 381.5 Q 1609.5 360.5 1598.5 353.5 L 1520.5 296.5 C 1496.5 278.5 1500.5 272.5 1528.5 284.5 Z" fill="lightgray"></path>
      </clipPath>
      <path clip-path="url(#make-me-a-hanzi-clip-18)" d="M 1742.5 384.5 L 1696.5 400.5 L 1625.5 348.5 L 1530.5 294.5 " fill="none" id="make-me-a-hanzi-animation-18" stroke-dasharray="374 748" stroke-linecap="round"></path>

      <clipPath id="make-me-a-hanzi-clip-19">
      <path d="M 1545.5 242.5 L 1669.5 122.5 Q 1681.5 111.5 1730.5 71.5 Q 1769.5 42.5 1797.5 41.5 Q 1805.5 40.5 1831.5 45.5 L 1871.5 53.5 L 1940.5 73.5 Q 1951.5 78.5 1951.5 82.5 Q 1952.5 85.5 1948.5 89.5 L 1825.5 118.5 Q 1748.5 141.5 1707.5 166.5 L 1652.5 199.5 L 1528.5 284.5 C 1503.5 301.5 1523.5 263.5 1545.5 242.5 Z" fill="lightgray"></path>
      </clipPath>
      <path clip-path="url(#make-me-a-hanzi-clip-19)" d="M 1533.5 278.5 L 1571.5 235.5 L 1699.5 135.5 L 1760.5 98.5 L 1805.5 82.5 L 1942.5 82.5 " fill="none" id="make-me-a-hanzi-animation-19" stroke-dasharray="604 1208" stroke-linecap="round"></path>

      <clipPath id="make-me-a-hanzi-clip-20">
      <path d="M 2636.5 707.0 Q 2588.5 735.0 2547.5 748.0 Q 2529.5 756.0 2535.5 739.0 Q 2535.5 729.0 2598.5 649.0 Q 2649.5 575.0 2671.5 572.0 Q 2699.5 575.0 2700.5 611.0 Q 2701.5 632.0 2692.5 651.0 Q 2671.5 680.0 2636.5 707.0 Z" fill="lightgray"></path>
      </clipPath>
      <path clip-path="url(#make-me-a-hanzi-clip-20)" d="M 2544.5 739.0 L 2632.5 664.0 L 2663.5 624.0 L 2673.5 589.0 " fill="none" id="make-me-a-hanzi-animation-20" stroke-dasharray="331 662" stroke-linecap="round"></path>

      <clipPath id="make-me-a-hanzi-clip-21">
      <path d="M 2842.5 350.0 L 2861.5 405.0 Q 2866.5 435.0 2888.5 486.0 L 2902.5 515.0 Q 2908.5 527.0 2917.5 536.0 Q 2927.5 544.0 2926.5 550.0 Q 2926.5 556.0 2908.5 570.0 Q 2890.5 583.0 2870.5 596.0 Q 2851.5 608.0 2811.5 597.0 Q 2763.5 584.0 2699.5 573.0 L 2628.5 561.0 L 2476.5 542.0 C 2446.5 538.0 2454.5 505.0 2484.5 504.0 L 2496.5 503.0 Q 2507.5 503.0 2552.5 513.0 L 2658.5 535.0 Q 2681.5 541.0 2731.5 548.0 Q 2781.5 555.0 2803.5 556.0 Q 2825.5 556.0 2825.5 536.0 L 2822.5 513.0 L 2793.5 361.0 C 2787.5 332.0 2832.5 322.0 2842.5 350.0 Z" fill="lightgray"></path>
      </clipPath>
      <path clip-path="url(#make-me-a-hanzi-clip-21)" d="M 2484.5 537.0 L 2501.5 525.0 L 2520.5 526.0 L 2810.5 576.0 L 2848.5 569.0 L 2868.5 543.0 L 2824.5 382.0 L 2801.5 367.0 " fill="none" id="make-me-a-hanzi-animation-21" stroke-dasharray="728 1456" stroke-linecap="round"></path>

      <clipPath id="make-me-a-hanzi-clip-22">
      <path d="M 2457.5 277.0 L 2483.5 277.0 Q 2489.5 276.0 2504.5 277.0 L 2558.5 283.0 Q 2592.5 286.0 2621.5 290.0 L 2695.5 299.0 Q 2776.5 309.0 2841.5 312.0 Q 2862.5 311.0 2862.5 319.0 Q 2862.5 330.0 2842.5 350.0 C 2827.5 366.0 2823.5 365.0 2793.5 361.0 L 2705.5 349.0 Q 2580.5 327.0 2462.5 319.0 C 2432.5 317.0 2427.5 277.0 2457.5 277.0 Z" fill="lightgray"></path>
      </clipPath>
      <path clip-path="url(#make-me-a-hanzi-clip-22)" d="M 2464.5 283.0 L 2481.5 299.0 L 2789.5 335.0 L 2832.5 332.0 L 2854.5 321.0 " fill="none" id="make-me-a-hanzi-animation-22" stroke-dasharray="529 1058" stroke-linecap="round"></path>

      <clipPath id="make-me-a-hanzi-clip-23">
      <path d="M 2392.5 551.0 Q 2392.5 545.0 2396.5 540.0 L 2404.5 527.0 Q 2412.5 512.0 2416.5 462.0 Q 2415.5 400.0 2409.5 336.0 Q 2403.5 272.0 2380.5 207.0 Q 2357.5 141.0 2337.5 105.0 Q 2279.5 1.0 2218.5 -52.0 L 2200.5 -67.0 Q 2192.5 -80.0 2201.5 -80.0 Q 2205.5 -80.0 2208.5 -78.0 L 2228.5 -66.0 Q 2321.5 -18.0 2382.5 83.0 Q 2412.5 131.0 2441.5 223.0 L 2457.5 277.0 L 2462.5 319.0 L 2468.5 350.0 Q 2471.5 371.0 2473.5 393.0 L 2484.5 504.0 C 2487.5 534.0 2487.5 536.0 2476.5 542.0 Q 2463.5 551.0 2442.5 557.0 L 2416.5 563.0 Q 2392.5 569.0 2392.5 551.0 Z" fill="lightgray"></path>
      </clipPath>
      <path clip-path="url(#make-me-a-hanzi-clip-23)" d="M 2407.5 551.0 L 2440.5 523.0 L 2448.5 500.0 L 2433.5 301.0 L 2408.5 205.0 L 2380.5 133.0 L 2332.5 50.0 L 2275.5 -17.0 L 2203.5 -73.0 " fill="none" id="make-me-a-hanzi-animation-23" stroke-dasharray="847 1694" stroke-linecap="round"></path>

      <clipPath id="make-me-a-hanzi-clip-24">
      <path d="M 3660.5 707.0 Q 3612.5 735.0 3571.5 748.0 Q 3553.5 756.0 3559.5 739.0 Q 3559.5 729.0 3622.5 649.0 Q 3673.5 575.0 3695.5 572.0 Q 3723.5 575.0 3724.5 611.0 Q 3725.5 632.0 3716.5 651.0 Q 3695.5 680.0 3660.5 707.0 Z" fill="lightgray"></path>
      </clipPath>
      <path clip-path="url(#make-me-a-hanzi-clip-24)" d="M 3568.5 739.0 L 3656.5 664.0 L 3687.5 624.0 L 3697.5 589.0 " fill="none" id="make-me-a-hanzi-animation-24" stroke-dasharray="331 662" stroke-linecap="round"></path>

      <clipPath id="make-me-a-hanzi-clip-25">
      <path d="M 3866.5 350.0 L 3885.5 405.0 Q 3890.5 435.0 3912.5 486.0 L 3926.5 515.0 Q 3932.5 527.0 3941.5 536.0 Q 3951.5 544.0 3950.5 550.0 Q 3950.5 556.0 3932.5 570.0 Q 3914.5 583.0 3894.5 596.0 Q 3875.5 608.0 3835.5 597.0 Q 3787.5 584.0 3723.5 573.0 L 3652.5 561.0 L 3500.5 542.0 C 3470.5 538.0 3478.5 505.0 3508.5 504.0 L 3520.5 503.0 Q 3531.5 503.0 3576.5 513.0 L 3682.5 535.0 Q 3705.5 541.0 3755.5 548.0 Q 3805.5 555.0 3827.5 556.0 Q 3849.5 556.0 3849.5 536.0 L 3846.5 513.0 L 3817.5 361.0 C 3811.5 332.0 3856.5 322.0 3866.5 350.0 Z" fill="lightgray"></path>
      </clipPath>
      <path clip-path="url(#make-me-a-hanzi-clip-25)" d="M 3508.5 537.0 L 3525.5 525.0 L 3544.5 526.0 L 3834.5 576.0 L 3872.5 569.0 L 3892.5 543.0 L 3848.5 382.0 L 3825.5 367.0 " fill="none" id="make-me-a-hanzi-animation-25" stroke-dasharray="728 1456" stroke-linecap="round"></path>

      <clipPath id="make-me-a-hanzi-clip-26">
      <path d="M 3481.5 277.0 L 3507.5 277.0 Q 3513.5 276.0 3528.5 277.0 L 3582.5 283.0 Q 3616.5 286.0 3645.5 290.0 L 3719.5 299.0 Q 3800.5 309.0 3865.5 312.0 Q 3886.5 311.0 3886.5 319.0 Q 3886.5 330.0 3866.5 350.0 C 3851.5 366.0 3847.5 365.0 3817.5 361.0 L 3729.5 349.0 Q 3604.5 327.0 3486.5 319.0 C 3456.5 317.0 3451.5 277.0 3481.5 277.0 Z" fill="lightgray"></path>
      </clipPath>
      <path clip-path="url(#make-me-a-hanzi-clip-26)" d="M 3488.5 283.0 L 3505.5 299.0 L 3813.5 335.0 L 3856.5 332.0 L 3878.5 321.0 " fill="none" id="make-me-a-hanzi-animation-26" stroke-dasharray="529 1058" stroke-linecap="round"></path>

      <clipPath id="make-me-a-hanzi-clip-27">
      <path d="M 3416.5 551.0 Q 3416.5 545.0 3420.5 540.0 L 3428.5 527.0 Q 3436.5 512.0 3440.5 462.0 Q 3439.5 400.0 3433.5 336.0 Q 3427.5 272.0 3404.5 207.0 Q 3381.5 141.0 3361.5 105.0 Q 3303.5 1.0 3242.5 -52.0 L 3224.5 -67.0 Q 3216.5 -80.0 3225.5 -80.0 Q 3229.5 -80.0 3232.5 -78.0 L 3252.5 -66.0 Q 3345.5 -18.0 3406.5 83.0 Q 3436.5 131.0 3465.5 223.0 L 3481.5 277.0 L 3486.5 319.0 L 3492.5 350.0 Q 3495.5 371.0 3497.5 393.0 L 3508.5 504.0 C 3511.5 534.0 3511.5 536.0 3500.5 542.0 Q 3487.5 551.0 3466.5 557.0 L 3440.5 563.0 Q 3416.5 569.0 3416.5 551.0 Z" fill="lightgray"></path>
      </clipPath>
      <path clip-path="url(#make-me-a-hanzi-clip-27)" d="M 3431.5 551.0 L 3464.5 523.0 L 3472.5 500.0 L 3457.5 301.0 L 3432.5 205.0 L 3404.5 133.0 L 3356.5 50.0 L 3299.5 -17.0 L 3227.5 -73.0 " fill="none" id="make-me-a-hanzi-animation-27" stroke-dasharray="847 1694" stroke-linecap="round"></path>

</g>
</svg>
